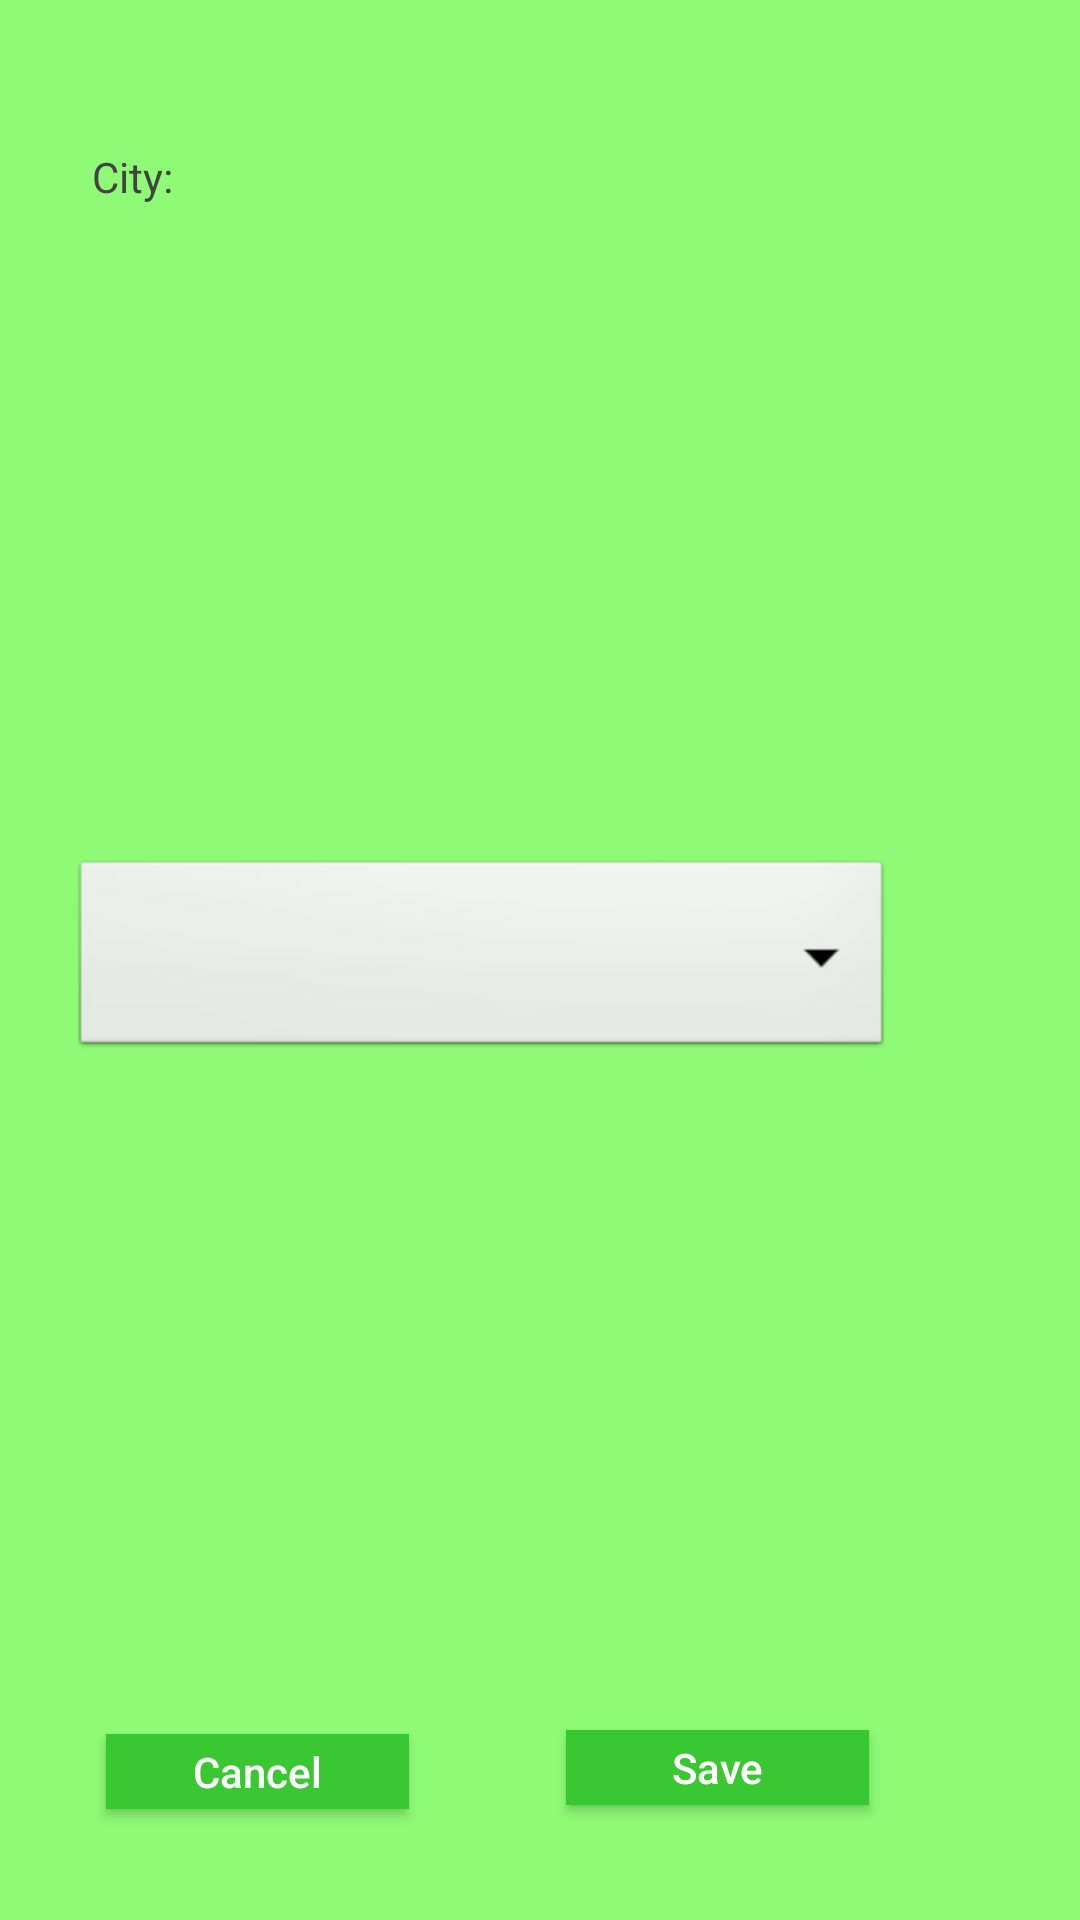

Produce the Android XML layout that renders to this screen, including the resource entries it uses.
<!-- AndroidManifest.xml: application theme Theme.AppCompat.Light.DarkActionBar -->
<!-- res/layout/activity_pop_up_edit_city.xml -->
<?xml version="1.0" encoding="utf-8"?>
<androidx.constraintlayout.widget.ConstraintLayout xmlns:android="http://schemas.android.com/apk/res/android"
    xmlns:app="http://schemas.android.com/apk/res-auto"
    xmlns:tools="http://schemas.android.com/tools"
    android:layout_width="match_parent"
    android:layout_height="match_parent"
    android:background="@color/light_green"
    tools:context=".PopUpEditCity">

    <TextView
        android:id="@+id/PopUpEditCityTextView"
        android:layout_width="74dp"
        android:layout_height="25dp"
        android:layout_marginBottom="8dp"
        android:layout_marginEnd="8dp"
        android:layout_marginStart="8dp"
        android:layout_marginTop="8dp"
        android:text="@string/SignUpOwnersCity"
        android:textColor="@color/colorFontMain"
        app:layout_constraintBottom_toBottomOf="parent"
        app:layout_constraintEnd_toEndOf="parent"
        app:layout_constraintHorizontal_bias="0.084"
        app:layout_constraintStart_toStartOf="parent"
        app:layout_constraintTop_toTopOf="parent"
        app:layout_constraintVertical_bias="0.069"/>


    <Button
        android:id="@+id/PopUpCitySaveButton"
        android:layout_width="101dp"
        android:layout_height="25dp"
        android:layout_marginBottom="4dp"
        android:layout_marginEnd="8dp"
        android:layout_marginStart="8dp"
        android:layout_marginTop="8dp"
        android:background="@color/green"
        android:elevation="0dp"
        android:text="@string/PopUpDogEditDescriptionSaveButton"
        android:textAllCaps="false"
        android:textColor="@color/colorFontWhite"
        app:layout_constraintBottom_toBottomOf="parent"
        app:layout_constraintEnd_toEndOf="parent"
        app:layout_constraintHorizontal_bias="0.744"
        app:layout_constraintStart_toStartOf="parent"
        app:layout_constraintTop_toTopOf="parent"
        app:layout_constraintVertical_bias="0.943"  />

    <Button
        android:id="@+id/PopUpCityCancelButton"
        android:layout_width="101dp"
        android:layout_height="25dp"
        android:layout_marginBottom="4dp"
        android:layout_marginEnd="8dp"
        android:layout_marginStart="8dp"
        android:layout_marginTop="8dp"
        android:background="@color/green"
        android:elevation="0dp"
        android:text="@string/PopUpDogEditDescriptionCancelButton"
        android:textAllCaps="false"
        android:textColor="@color/colorFontWhite"
        app:layout_constraintBottom_toBottomOf="parent"
        app:layout_constraintEnd_toEndOf="parent"
        app:layout_constraintHorizontal_bias="0.112"
        app:layout_constraintStart_toStartOf="parent"
        app:layout_constraintTop_toTopOf="parent"
        app:layout_constraintVertical_bias="0.945" />

    <Spinner
        android:id="@+id/PopUpEditCitySpinner"
        android:layout_width="274dp"
        android:layout_height="69dp"
        android:layout_marginBottom="8dp"
        android:layout_marginEnd="8dp"
        android:layout_marginStart="8dp"
        android:layout_marginTop="8dp"
        android:background="@android:drawable/btn_dropdown"
        android:gravity="center"
        android:padding="10dip"
        android:spinnerMode="dropdown"
        app:layout_constraintBottom_toBottomOf="parent"
        app:layout_constraintEnd_toEndOf="parent"
        app:layout_constraintHorizontal_bias="0.223"
        app:layout_constraintStart_toStartOf="parent"
        app:layout_constraintTop_toTopOf="parent"
        app:layout_constraintVertical_bias="0.499" />


</androidx.constraintlayout.widget.ConstraintLayout>
<!-- resources referenced by this layout -->
<resources>
  <color name="colorFontMain">#434343</color>
  <color name="colorFontWhite">#ffffff</color>
  <color name="green">#39c732</color>
  <color name="light_green">#8efa75</color>
  <string name="PopUpDogEditDescriptionCancelButton">Cancel</string>
  <string name="PopUpDogEditDescriptionSaveButton">Save</string>
  <string name="SignUpOwnersCity">City: </string>
</resources>
